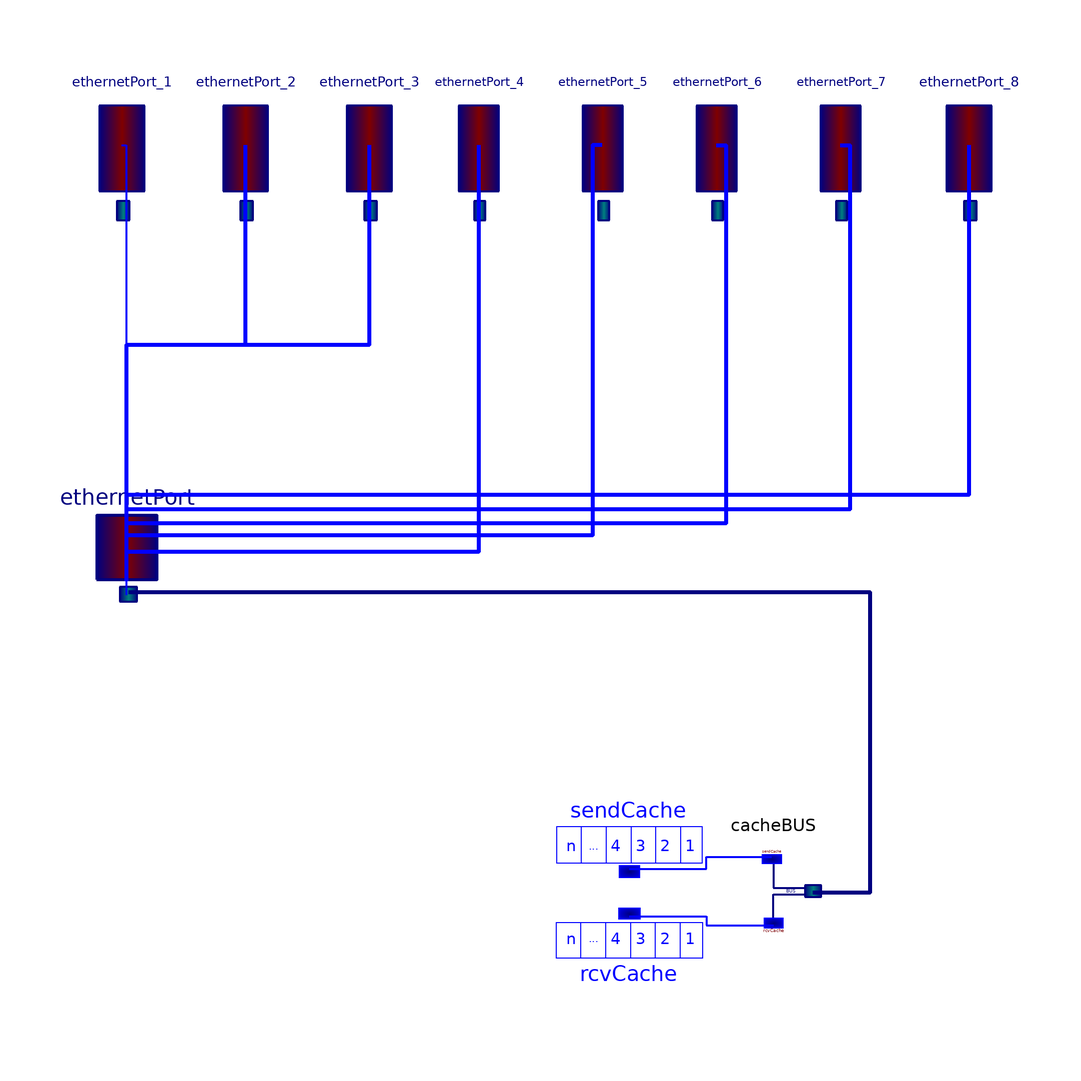

The Modelica model whose source follows is shown above as a component diagram (icons at their Placement, wires along their Line points).

model Switch8ports

     annotation (Documentation( info="<html> Extended from <a href =Modelica:\\Network.Ethernet.Switch_BASIC> Network.Ethernet.Switch_BASIC </a> with explicitly defined 4 ports. <p><b>Attention:</b></p>
<p>Only the labeled ports can be connected. Default setting of Source Address Table: Port Number = Network Address</p> </html>"),     Icon(
          Text(
            extent=[-100,66; -82,40],
            style(color=3, rgbcolor={0,0,255}),
            string="1"),
          Text(
            extent=[-74,66; -56,40],
            style(color=3, rgbcolor={0,0,255}),
            string="2"),
          Text(
            extent=[-26,66; -8,40],
            style(color=3, rgbcolor={0,0,255}),
            string="4"),
          Text(
            extent=[-48,66; -30,40],
            style(color=3, rgbcolor={0,0,255}),
            string="3"),
          Text(
            extent=[0,66; 18,40],
            style(color=3, rgbcolor={0,0,255}),
            string="5"),
          Text(
            extent=[26,66; 44,40],
            style(color=3, rgbcolor={0,0,255}),
            string="6"),
          Text(
            extent=[78,66; 96,40],
            style(color=3, rgbcolor={0,0,255}),
            string="8"),
          Text(
            extent=[50,66; 68,40],
            style(color=3, rgbcolor={0,0,255}),
            string="7")));
      Network.Interfaces.EthernetPort ethernetPort_1
        annotation (extent=[-100, 68; -82, 100]);
       Network.Interfaces.EthernetPort ethernetPort_2
        annotation (extent=[-74, 68; -56, 100]);
      annotation (Diagram, Icon(      Rectangle(extent=[-100,100; 100,-100],
              style(color=0, rgbcolor={0,0,0}))));
      Network.Interfaces.EthernetPort ethernetPort_3
        annotation (extent=[-48, 68; -30, 100]);
      Network.Interfaces.EthernetPort ethernetPort_4
        annotation (extent=[-24, 68; -8, 100]);
       Network.Interfaces.EthernetPort ethernetPort_5
        annotation (extent=[2, 68; 18, 100]);
      Network.Interfaces.EthernetPort ethernetPort_6
        annotation (extent=[26, 68; 42, 100]);
       Network.Interfaces.EthernetPort ethernetPort_7
        annotation (extent=[52,68; 68,100]);
     Network.Interfaces.EthernetPort ethernetPort_8
        annotation (extent=[78,68; 96,100]);
     extends Network.Ethernet.SwitchBASIC(
                           numOfPorts=8,entriesinSat=8,SAT=[1, 1; 2, 2; 3, 3; 4, 4;5,5;6,6;7,7;8,8]);

    equation
      if cardinality(ethernetPort_1) == 1 then

        ethernetPort_1.incommingFrame = false;
        ethernetPort_1.successfulTransmission = false;

      elseif cardinality(ethernetPort_1) > 1 then

      end if;

      if cardinality(ethernetPort_2) == 1 then

        ethernetPort_2.incommingFrame = false;
        ethernetPort_2.successfulTransmission = false;

      elseif cardinality(ethernetPort_2) > 1 then

      end if;

      if cardinality(ethernetPort_3) == 1 then

        ethernetPort_3.incommingFrame = false;
        ethernetPort_3.successfulTransmission = false;

      elseif cardinality(ethernetPort_3) > 1 then

      end if;

      if cardinality(ethernetPort_4) == 1 then

        ethernetPort_4.incommingFrame = false;
        ethernetPort_4.successfulTransmission = false;

      elseif cardinality(ethernetPort_4) > 1 then

      end if;
      if cardinality(ethernetPort_5) == 1 then

        ethernetPort_5.incommingFrame = false;
        ethernetPort_5.successfulTransmission = false;

      elseif cardinality(ethernetPort_5) > 1 then

      end if;

      if cardinality(ethernetPort_6) == 1 then

        ethernetPort_6.incommingFrame = false;
        ethernetPort_6.successfulTransmission = false;

      elseif cardinality(ethernetPort_6) > 1 then

      end if;

      if cardinality(ethernetPort_7) == 1 then

        ethernetPort_7.incommingFrame = false;
        ethernetPort_7.successfulTransmission = false;

      elseif cardinality(ethernetPort_7) > 1 then

      end if;

      if cardinality(ethernetPort_8) == 1 then

        ethernetPort_8.incommingFrame = false;
        ethernetPort_8.successfulTransmission = false;
      elseif cardinality(ethernetPort_8) > 1 then

      end if;
      connect(ethernetPort_1, ethernetPort[1]) annotation (points=[-91,84; -90,
            84; -90,-10.5],
                        style(
          color=3,
          rgbcolor={0,0,255},
          thickness=4));
      connect(ethernetPort_2, ethernetPort[2]) annotation (points=[-65,84; -65,
            42; -90,42; -90,-7.5],
                                style(
          color=3,
          rgbcolor={0,0,255},
          thickness=4));
      connect(ethernetPort_3, ethernetPort[3]) annotation (points=[-39,84; -39,
            42; -90,42; -90,-4.5],
                                style(
          color=3,
          rgbcolor={0,0,255},
          thickness=4));
      connect(ethernetPort_4, ethernetPort[4]) annotation (points=[-16,84; -16,
            -1.5; -90,-1.5],   style(
          color=3,
          rgbcolor={0,0,255},
          thickness=4));
      connect(ethernetPort_5, ethernetPort[5]) annotation (points=[10,84; 8,84;
            8,2; -90,2; -90,1.5],
                              style(
          color=3,
          rgbcolor={0,0,255},
          thickness=4));
      connect(ethernetPort_6, ethernetPort[6]) annotation (points=[34,84; 36,84;
            36,4.5; -90,4.5],style(
          color=3,
          rgbcolor={0,0,255},
          thickness=4));
      connect(ethernetPort_7, ethernetPort[7]) annotation (points=[60,84; 62,84;
            62,7.5; -90,7.5],style(
          color=3,
          rgbcolor={0,0,255},
          thickness=4));
      connect(ethernetPort_8, ethernetPort[8]) annotation (points=[87,84; 87,
            10.5; -90,10.5],
                       style(
          color=3,
          rgbcolor={0,0,255},
          thickness=4));
    end Switch8ports;